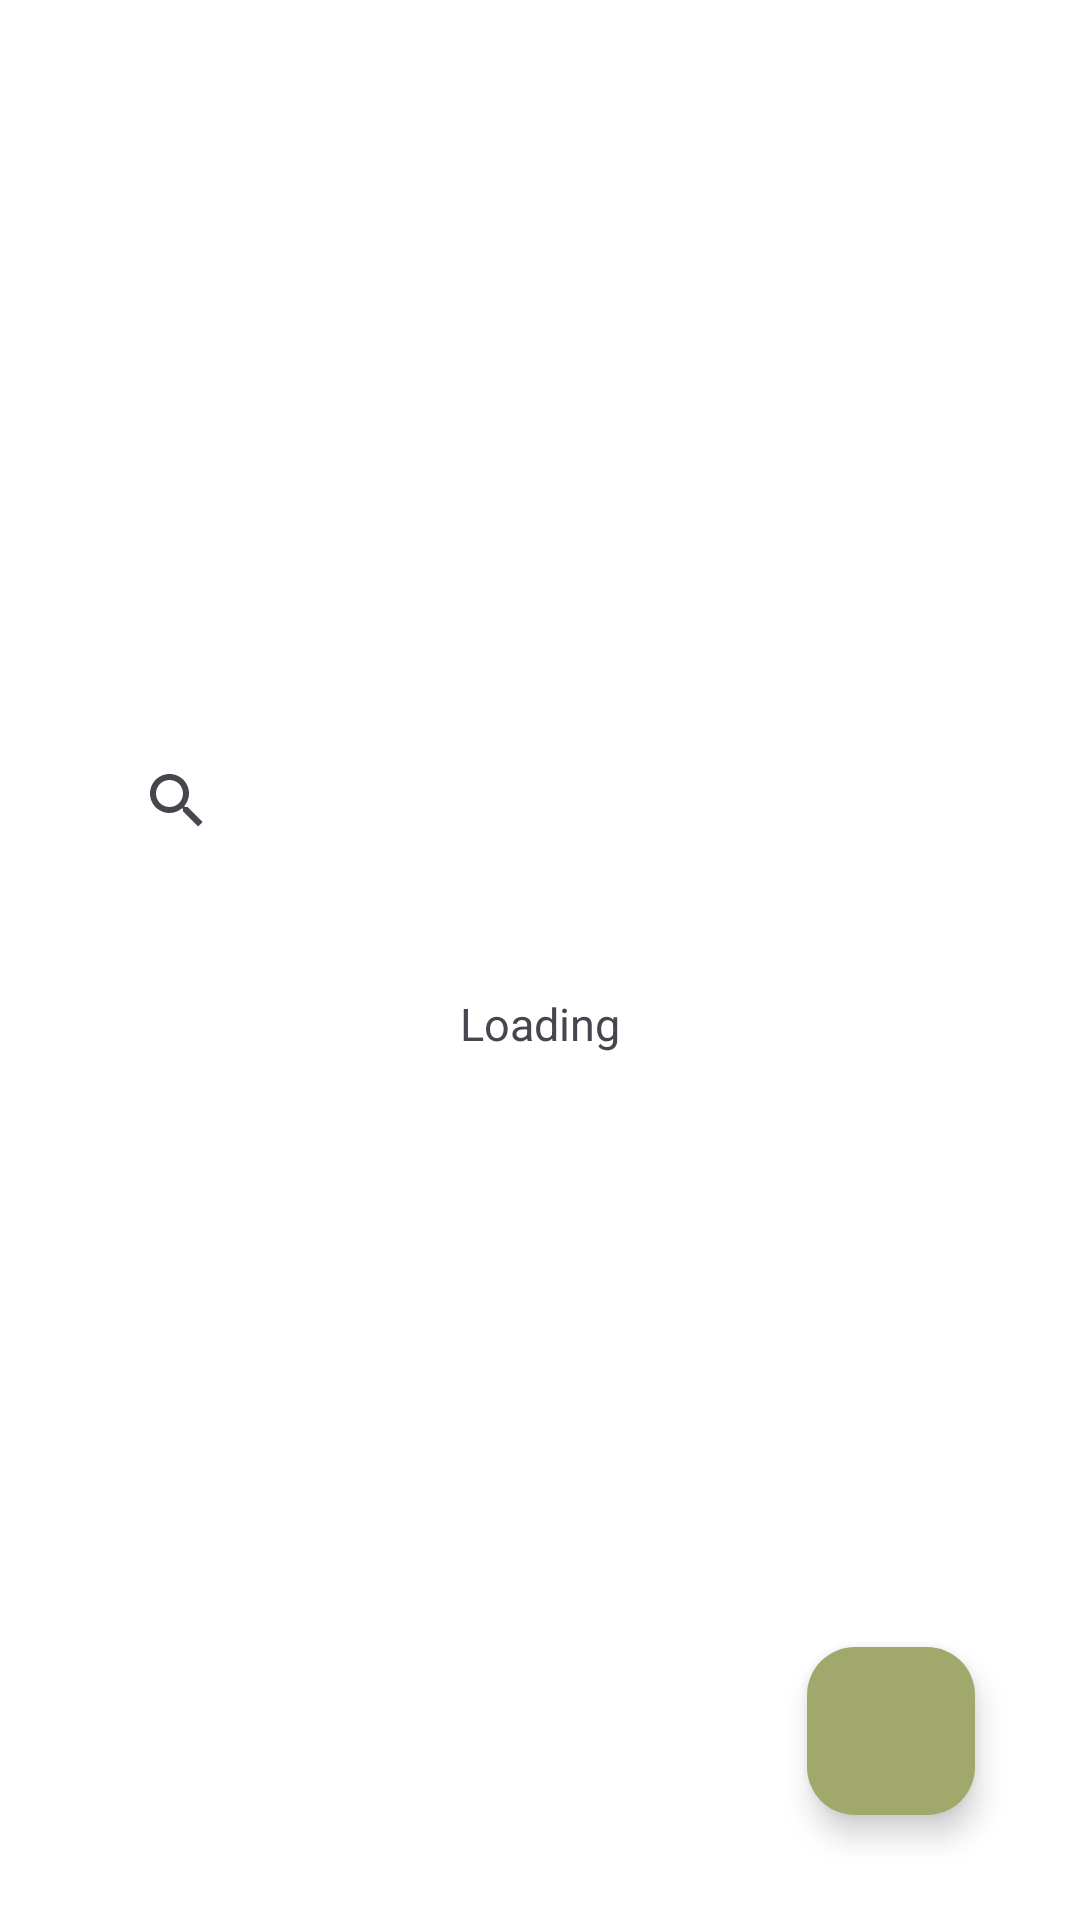

Reconstruct the res/layout file that produces this screen, plus the resources it refers to.
<!-- AndroidManifest.xml: application theme Theme.Carousel -->
<!-- res/layout/activity_main.xml -->
<?xml version="1.0" encoding="utf-8"?>
<androidx.coordinatorlayout.widget.CoordinatorLayout xmlns:android="http://schemas.android.com/apk/res/android"
    xmlns:app="http://schemas.android.com/apk/res-auto"
    xmlns:tools="http://schemas.android.com/tools"
    android:layout_width="match_parent"
    android:layout_height="match_parent"
    android:background="@color/window_background"
    android:padding="@dimen/dp_5"
    tools:context=".presentation.MainActivity">

    <com.google.android.material.appbar.AppBarLayout
        android:id="@+id/app_bar_layout"
        android:layout_width="match_parent"
        android:layout_height="wrap_content"
        android:background="@color/window_background"
        app:layout_scrollFlags="scroll|exitUntilCollapsed">

        <com.google.android.material.appbar.CollapsingToolbarLayout
            android:layout_width="match_parent"
            android:layout_height="wrap_content"
            android:background="@color/window_background"
            android:fitsSystemWindows="true"
            app:contentScrim="@color/window_background"
            app:layout_scrollFlags="scroll|exitUntilCollapsed">

            <androidx.constraintlayout.widget.ConstraintLayout
                android:layout_width="match_parent"
                android:layout_height="wrap_content"
                android:orientation="vertical">

                <androidx.viewpager2.widget.ViewPager2
                    android:id="@+id/viewpager_carousel"
                    android:layout_width="match_parent"
                    android:layout_height="@dimen/dp_180"
                    android:orientation="horizontal"
                    app:layout_constraintEnd_toEndOf="parent"
                    app:layout_constraintStart_toStartOf="parent"
                    app:layout_constraintTop_toTopOf="parent" />

                <com.google.android.material.tabs.TabLayout
                    android:id="@+id/tab_layout_dot_indicator"
                    android:layout_width="match_parent"
                    android:layout_height="wrap_content"
                    android:layout_gravity="center_horizontal|bottom"
                    android:background="@android:color/transparent"
                    app:layout_constraintEnd_toEndOf="parent"
                    app:layout_constraintStart_toStartOf="parent"
                    app:layout_constraintTop_toBottomOf="@id/viewpager_carousel"
                    app:tabBackground="@drawable/dot_indicator_selector"
                    app:tabGravity="center"
                    app:tabIndicatorHeight="@dimen/dp_0"
                    app:tabMode="fixed" />
            </androidx.constraintlayout.widget.ConstraintLayout>
        </com.google.android.material.appbar.CollapsingToolbarLayout>

        <androidx.appcompat.widget.SearchView
            android:id="@+id/search_text"
            android:layout_width="match_parent"
            android:layout_height="wrap_content"
            android:layout_marginHorizontal="@dimen/dp_30"
            android:layout_marginVertical="@dimen/dp_10"
            android:background="@drawable/search_text_background"
            android:clickable="true"
            android:focusable="true"
            android:iconifiedByDefault="false"
            android:imeOptions="actionSearch"
            android:inputType="text"
            app:defaultQueryHint="@string/txt_search"
            app:layout_collapseMode="pin"
            app:queryBackground="@null"
            app:queryHint="@string/txt_search" />
    </com.google.android.material.appbar.AppBarLayout>

    <androidx.recyclerview.widget.RecyclerView
        android:id="@+id/rv_carousel_sub_item_list"
        android:layout_width="match_parent"
        android:layout_height="match_parent"
        android:layout_marginHorizontal="@dimen/dp_20"
        app:layout_behavior="@string/appbar_scrolling_view_behavior"
        tools:itemCount="10"
        tools:listitem="@layout/carousel_list_item" />

    <TextView
        android:id="@+id/tv_catalog_range_status"
        android:layout_width="match_parent"
        android:layout_height="match_parent"
        android:layout_marginHorizontal="@dimen/dp_20"
        android:layout_marginTop="@dimen/dp_30"
        android:text="@string/txt_loading"
        android:textAlignment="center"
        android:textSize="@dimen/sp_15"
        app:layout_behavior="@string/appbar_scrolling_view_behavior" />

    <com.google.android.material.floatingactionbutton.FloatingActionButton
        android:id="@+id/fb_show_options"
        android:layout_width="wrap_content"
        android:layout_height="wrap_content"
        android:layout_gravity="bottom|end"
        android:layout_marginEnd="@dimen/dp_30"
        android:layout_marginBottom="@dimen/dp_30"
        android:contentDescription="@string/txt_analysis"
        android:src="@drawable/ic_more_vert_24"
        app:backgroundTint="@color/primary_color"
        app:tint="@android:color/white" />
</androidx.coordinatorlayout.widget.CoordinatorLayout>
<!-- res/layout/carousel_list_item.xml (included above) -->
<?xml version="1.0" encoding="utf-8"?>
<com.google.android.material.card.MaterialCardView xmlns:android="http://schemas.android.com/apk/res/android"
    xmlns:app="http://schemas.android.com/apk/res-auto"
    xmlns:tools="http://schemas.android.com/tools"
    android:layout_width="match_parent"
    android:layout_height="wrap_content"
    android:layout_marginTop="@dimen/dp_5"
    app:cardBackgroundColor="@color/list_item_bg_color"
    app:cardCornerRadius="@dimen/dp_12"
    app:cardElevation="@dimen/dp_0"
    app:contentPadding="@dimen/dp_5"
    app:strokeWidth="@dimen/dp_0">

    <androidx.constraintlayout.widget.ConstraintLayout
        android:layout_width="match_parent"
        android:layout_height="wrap_content">

        <com.google.android.material.imageview.ShapeableImageView
            android:id="@+id/iv_thumbnail"
            android:layout_width="@dimen/dp_55"
            android:layout_height="@dimen/dp_55"
            android:scaleType="centerCrop"
            app:layout_constraintBottom_toBottomOf="parent"
            app:layout_constraintStart_toStartOf="parent"
            app:layout_constraintTop_toTopOf="parent"
            app:shapeAppearanceOverlay="@style/CarouselSubItemRoundedCornerImageView"
            tools:src="@drawable/ic_launcher_background" />

        <TextView
            android:id="@+id/tv_title"
            android:layout_width="@dimen/dp_0"
            android:layout_height="wrap_content"
            android:layout_marginStart="@dimen/dp_10"
            android:textSize="@dimen/sp_15"
            android:textStyle="bold"
            app:layout_constraintEnd_toEndOf="parent"
            app:layout_constraintStart_toEndOf="@id/iv_thumbnail"
            app:layout_constraintTop_toTopOf="parent"
            tools:text="Title" />

        <TextView
            android:id="@+id/tv_subtitle"
            android:layout_width="@dimen/dp_0"
            android:layout_height="wrap_content"
            android:layout_marginStart="@dimen/dp_10"
            android:textSize="@dimen/sp_14"
            app:layout_constraintBottom_toBottomOf="parent"
            app:layout_constraintEnd_toEndOf="parent"
            app:layout_constraintStart_toEndOf="@id/iv_thumbnail"
            app:layout_constraintTop_toBottomOf="@id/tv_title"
            tools:text="Some random Description" />

    </androidx.constraintlayout.widget.ConstraintLayout>


</com.google.android.material.card.MaterialCardView>
<!-- resources referenced by this layout -->
<resources>
  <color name="list_item_bg_color">#66A0A86C</color>
  <color name="primary_color">#A0A86C</color>
  <color name="window_background">#FFFFFF</color>
  <dimen name="dp_0">0dp</dimen>
  <dimen name="dp_10">10dp</dimen>
  <dimen name="dp_12">12dp</dimen>
  <dimen name="dp_180">180dp</dimen>
  <dimen name="dp_20">20dp</dimen>
  <dimen name="dp_30">30dp</dimen>
  <dimen name="dp_5">5dp</dimen>
  <dimen name="dp_55">50dp</dimen>
  <dimen name="sp_14">14sp</dimen>
  <dimen name="sp_15">15sp</dimen>
  <string name="txt_analysis">Analysis</string>
  <string name="txt_loading">Loading</string>
  <string name="txt_search">Search</string>
  <style name="CarouselSubItemRoundedCornerImageView" parent="">
          <item name="cornerFamily">rounded</item>
          <item name="cornerSize">@dimen/dp_10</item>
      </style>
  <style name="Theme.Carousel" parent="Base.Theme.Carousel" />
  <style name="Base.Theme.Carousel" parent="Theme.Material3.Light.NoActionBar">
          <item name="android:statusBarColor">@color/primary_color</item>
      </style>
</resources>
